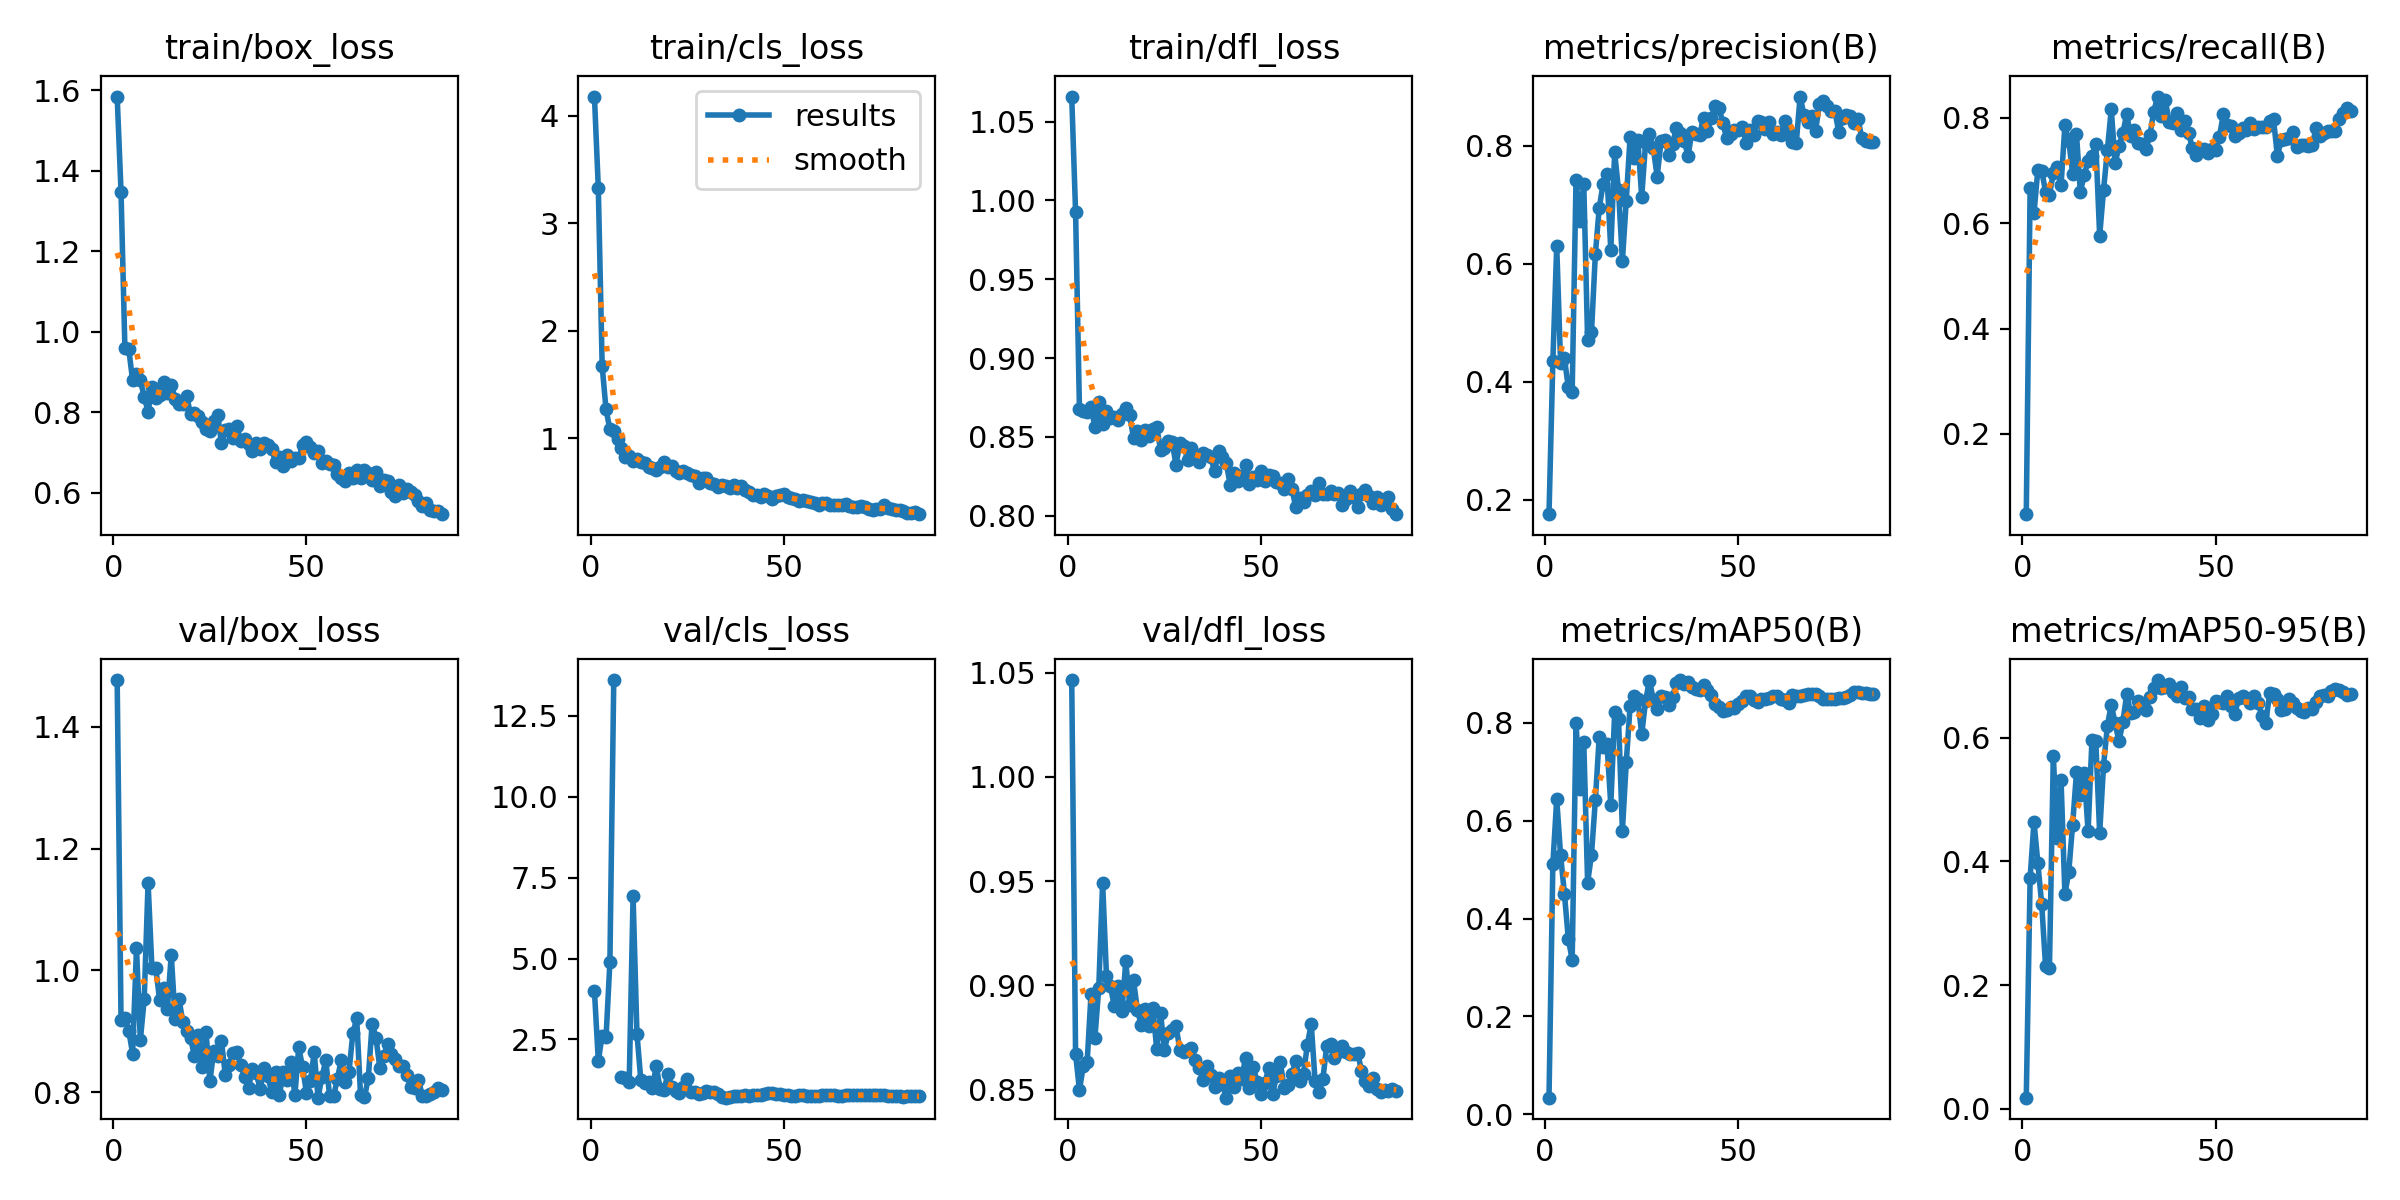

The data file committed next to this chart (first rows):
epoch, train/box_loss, train/cls_loss, train/dfl_loss, metrics/precision(B), metrics/recall(B), metrics/mAP50(B), metrics/mAP50-95(B), val/box_loss, val/cls_loss, val/dfl_loss, lr/pg0, lr/pg1, lr/pg2
1, 1.585, 4.177, 1.066, 0.1759, 0.04763, 0.03372, 0.01792, 1.477, 3.995, 1.046, 6.668e-05, 6.668e-05, 6.668e-05
2, 1.347, 3.326, 0.9927, 0.4345, 0.6666, 0.5115, 0.3734, 0.918, 1.843, 0.8671, 0.0001483, 0.0001483, 0.0001483
3, 0.9595, 1.673, 0.8679, 0.6299, 0.6192, 0.6444, 0.4641, 0.922, 2.62, 0.8498, 0.0002279, 0.0002279, 0.0002279
4, 0.9564, 1.269, 0.8668, 0.4317, 0.7012, 0.5297, 0.3971, 0.9009, 2.559, 0.8612, 0.0003057, 0.0003057, 0.0003057
5, 0.8791, 1.086, 0.8656, 0.4398, 0.6992, 0.4504, 0.3304, 0.8634, 4.886, 0.8633, 0.0003814, 0.0003814, 0.0003814
6, 0.8958, 1.072, 0.8691, 0.3907, 0.6593, 0.3586, 0.2302, 1.036, 13.61, 0.8958, 0.0004553, 0.0004553, 0.0004553
7, 0.8788, 0.9972, 0.8562, 0.3833, 0.6542, 0.3159, 0.2278, 0.8856, inf, 0.8748, 0.0005272, 0.0005272, 0.0005272
8, 0.8384, 0.9134, 0.872, 0.7423, 0.6948, 0.7991, 0.5704, 0.9523, 1.335, 0.8987, 0.0005971, 0.0005971, 0.0005971
9, 0.8011, 0.8298, 0.8582, 0.6727, 0.7057, 0.6641, 0.4381, 1.144, 1.304, 0.9493, 0.0006651, 0.0006651, 0.0006651
10, 0.8618, 0.8402, 0.8664, 0.7352, 0.6719, 0.761, 0.5322, 1.003, 1.195, 0.9045, 0.0007312, 0.0007312, 0.0007312
11, 0.8343, 0.7934, 0.8623, 0.4707, 0.7856, 0.4735, 0.3471, 1.003, 6.919, 0.8995, 0.0007953, 0.0007953, 0.0007953
12, 0.842, 0.8046, 0.8626, 0.4841, 0.7566, 0.5309, 0.383, 0.9509, 2.682, 0.8903, 0.0008575, 0.0008575, 0.0008575
13, 0.876, 0.7794, 0.861, 0.616, 0.6936, 0.6424, 0.4594, 0.9714, 1.249, 0.8996, 0.0009178, 0.0009178, 0.0009178
14, 0.848, 0.7736, 0.8645, 0.6942, 0.7686, 0.7711, 0.5438, 0.9369, 1.161, 0.8877, 0.0009761, 0.0009761, 0.0009761
15, 0.8682, 0.7325, 0.8686, 0.7351, 0.6587, 0.7505, 0.5069, 1.026, 1.193, 0.9116, 0.001032, 0.001032, 0.001032
16, 0.8336, 0.7213, 0.8639, 0.751, 0.6921, 0.758, 0.5426, 0.9203, 1.011, 0.8903, 0.001087, 0.001087, 0.001087
17, 0.8195, 0.7062, 0.8493, 0.6226, 0.7175, 0.632, 0.4485, 0.9533, 1.672, 0.9023, 0.001139, 0.001139, 0.001139
18, 0.8201, 0.7306, 0.8536, 0.7886, 0.7275, 0.8216, 0.5957, 0.9146, 0.9816, 0.8883, 0.00119, 0.00119, 0.00119
19, 0.8395, 0.7851, 0.8482, 0.7239, 0.7501, 0.8086, 0.5943, 0.9012, 0.9241, 0.8808, 0.001239, 0.001239, 0.001239
20, 0.7947, 0.7362, 0.8542, 0.6049, 0.5761, 0.58, 0.4454, 0.889, 1.438, 0.8884, 0.001285, 0.001285, 0.001285
21, 0.798, 0.7423, 0.8507, 0.7067, 0.6623, 0.7196, 0.5548, 0.859, 1.03, 0.8805, 0.001279, 0.001279, 0.001279
22, 0.7913, 0.6998, 0.8548, 0.8152, 0.7389, 0.8348, 0.6191, 0.8938, 0.8933, 0.8893, 0.001259, 0.001259, 0.001259
23, 0.7752, 0.6793, 0.8561, 0.7787, 0.8157, 0.8553, 0.6535, 0.8413, 0.8521, 0.8693, 0.00124, 0.00124, 0.00124
24, 0.7574, 0.6989, 0.8419, 0.8092, 0.7142, 0.8497, 0.6232, 0.899, 1.036, 0.8866, 0.00122, 0.00122, 0.00122
25, 0.7529, 0.6797, 0.8432, 0.7133, 0.7454, 0.7767, 0.5938, 0.8175, 1.28, 0.869, 0.001201, 0.001201, 0.001201
26, 0.7783, 0.6574, 0.8473, 0.8042, 0.7715, 0.8451, 0.6253, 0.8676, 0.8711, 0.8771, 0.001182, 0.001182, 0.001182
27, 0.7921, 0.6487, 0.8468, 0.8197, 0.8064, 0.8868, 0.6701, 0.8593, 0.8787, 0.8786, 0.001162, 0.001162, 0.001162
28, 0.7221, 0.5888, 0.8322, 0.7955, 0.766, 0.8477, 0.6401, 0.8833, 0.8119, 0.8802, 0.001143, 0.001143, 0.001143
29, 0.7558, 0.6365, 0.8462, 0.7475, 0.777, 0.8276, 0.6413, 0.8277, 0.8464, 0.8692, 0.001123, 0.001123, 0.001123
30, 0.7583, 0.6337, 0.8446, 0.807, 0.7515, 0.8542, 0.6586, 0.8448, 0.8907, 0.8681, 0.001104, 0.001104, 0.001104
31, 0.7352, 0.5814, 0.8355, 0.8099, 0.751, 0.8532, 0.6516, 0.8641, 0.8799, 0.8688, 0.001084, 0.001084, 0.001084
32, 0.7647, 0.5811, 0.8428, 0.784, 0.7412, 0.8378, 0.6453, 0.8657, 0.8804, 0.8699, 0.001065, 0.001065, 0.001065
33, 0.7278, 0.547, 0.8376, 0.8034, 0.7668, 0.8541, 0.6663, 0.8441, 0.8123, 0.8644, 0.001046, 0.001046, 0.001046
34, 0.7326, 0.5686, 0.8339, 0.83, 0.8117, 0.8828, 0.6808, 0.8252, 0.7207, 0.8605, 0.001026, 0.001026, 0.001026
35, 0.7211, 0.554, 0.84, 0.8208, 0.8402, 0.8878, 0.6931, 0.8071, 0.6991, 0.8544, 0.001007, 0.001007, 0.001007
36, 0.7043, 0.5361, 0.8386, 0.8077, 0.8034, 0.8807, 0.6798, 0.8379, 0.7343, 0.8614, 0.0009874, 0.0009874, 0.0009874
37, 0.7238, 0.5642, 0.837, 0.7829, 0.833, 0.8845, 0.6815, 0.8314, 0.7524, 0.8568, 0.000968, 0.000968, 0.000968
38, 0.7091, 0.5429, 0.8282, 0.8236, 0.7911, 0.8726, 0.6861, 0.8052, 0.7638, 0.8512, 0.0009486, 0.0009486, 0.0009486
39, 0.7226, 0.5596, 0.8412, 0.8189, 0.7909, 0.8705, 0.6731, 0.839, 0.747, 0.8553, 0.0009292, 0.0009292, 0.0009292
40, 0.7192, 0.5255, 0.8371, 0.8183, 0.8085, 0.8671, 0.6667, 0.8264, 0.7737, 0.8528, 0.0009098, 0.0009098, 0.0009098
41, 0.7082, 0.4994, 0.8336, 0.8471, 0.7764, 0.8777, 0.6818, 0.7994, 0.7649, 0.8461, 0.0008904, 0.0008904, 0.0008904
42, 0.6759, 0.4737, 0.8198, 0.8245, 0.7938, 0.8684, 0.6638, 0.8335, 0.7957, 0.8565, 0.000871, 0.000871, 0.000871
43, 0.6889, 0.4751, 0.8274, 0.8464, 0.7711, 0.8578, 0.6663, 0.7949, 0.7971, 0.8511, 0.0008515, 0.0008515, 0.0008515
44, 0.667, 0.4573, 0.8221, 0.8673, 0.7427, 0.8397, 0.647, 0.8327, 0.786, 0.8579, 0.0008321, 0.0008321, 0.0008321
45, 0.6932, 0.4859, 0.8251, 0.864, 0.7291, 0.8317, 0.6469, 0.82, 0.8179, 0.8552, 0.0008127, 0.0008127, 0.0008127
46, 0.6782, 0.4622, 0.8323, 0.838, 0.7413, 0.8254, 0.631, 0.8502, 0.8317, 0.8653, 0.0007933, 0.0007933, 0.0007933
47, 0.6857, 0.4398, 0.8199, 0.8121, 0.7402, 0.8264, 0.651, 0.7946, 0.8371, 0.8507, 0.0007739, 0.0007739, 0.0007739
48, 0.6869, 0.4684, 0.8249, 0.8204, 0.7339, 0.8318, 0.6282, 0.8735, 0.8091, 0.8609, 0.0007545, 0.0007545, 0.0007545
49, 0.7179, 0.4706, 0.8227, 0.8262, 0.741, 0.83, 0.6382, 0.8405, 0.8113, 0.8536, 0.0007351, 0.0007351, 0.0007351
50, 0.7266, 0.4809, 0.8285, 0.8256, 0.7385, 0.8388, 0.6584, 0.7986, 0.774, 0.8477, 0.0007156, 0.0007156, 0.0007156
51, 0.713, 0.4531, 0.8218, 0.8319, 0.764, 0.8446, 0.6583, 0.8176, 0.7684, 0.8532, 0.0006962, 0.0006962, 0.0006962
52, 0.698, 0.4492, 0.8256, 0.8048, 0.8064, 0.856, 0.6559, 0.8652, 0.7654, 0.8603, 0.0006768, 0.0006768, 0.0006768
53, 0.7023, 0.4391, 0.8255, 0.8267, 0.7853, 0.8546, 0.6681, 0.7909, 0.757, 0.8477, 0.0006574, 0.0006574, 0.0006574
54, 0.6733, 0.4164, 0.8214, 0.8176, 0.7843, 0.8468, 0.6508, 0.8249, 0.7742, 0.8567, 0.000638, 0.000638, 0.000638
55, 0.6794, 0.4284, 0.8206, 0.8423, 0.7653, 0.8439, 0.6385, 0.8519, 0.7787, 0.863, 0.0006186, 0.0006186, 0.0006186
56, 0.6703, 0.4222, 0.8172, 0.8392, 0.7711, 0.8489, 0.6646, 0.794, 0.7631, 0.8507, 0.0005991, 0.0005991, 0.0005991
57, 0.6682, 0.4055, 0.8232, 0.828, 0.7803, 0.8495, 0.6681, 0.7932, 0.7495, 0.8523, 0.0005797, 0.0005797, 0.0005797
58, 0.6467, 0.4031, 0.8172, 0.8404, 0.7766, 0.8511, 0.6637, 0.8213, 0.753, 0.8576, 0.0005603, 0.0005603, 0.0005603
59, 0.6365, 0.3853, 0.8053, 0.8197, 0.7899, 0.8543, 0.6565, 0.8532, 0.7661, 0.8636, 0.0005409, 0.0005409, 0.0005409
60, 0.63, 0.3992, 0.8115, 0.8232, 0.7794, 0.855, 0.6678, 0.8161, 0.7696, 0.8542, 0.0005215, 0.0005215, 0.0005215
... 25 more rows
